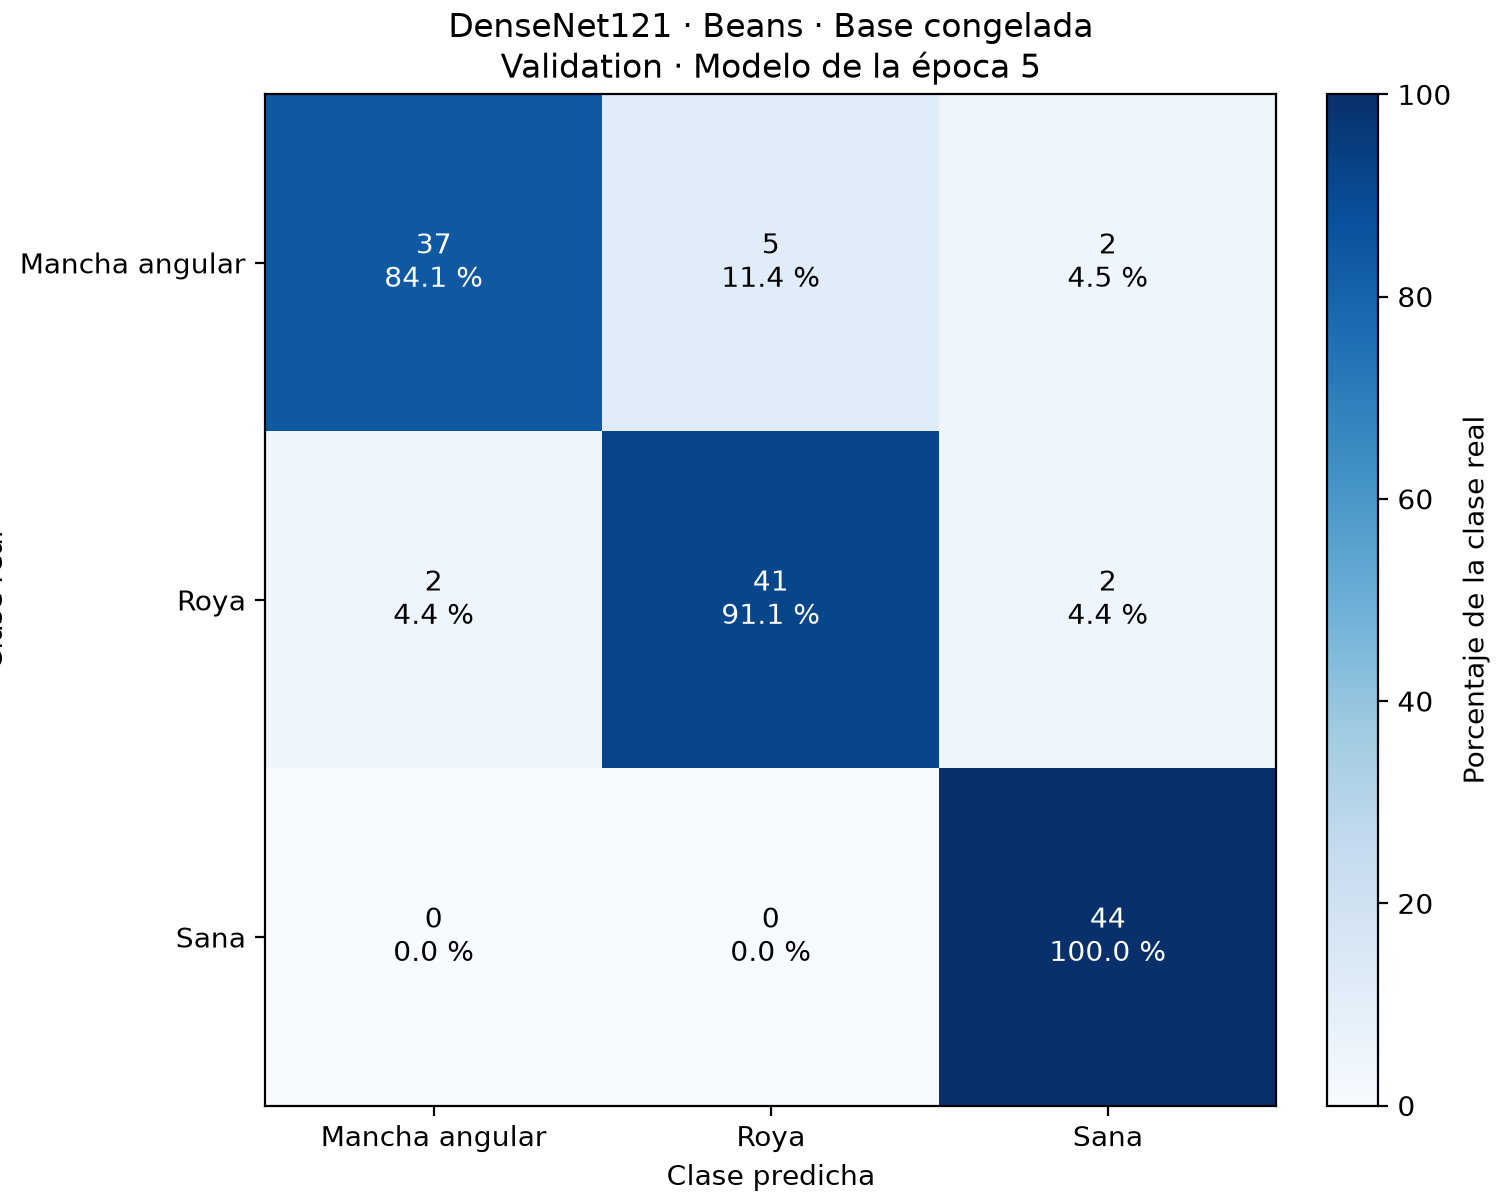

The data file committed next to this chart (first rows):
clase_real, angular_leaf_spot, bean_rust, healthy
angular_leaf_spot, 37, 5, 2
bean_rust, 2, 41, 2
healthy, 0, 0, 44
